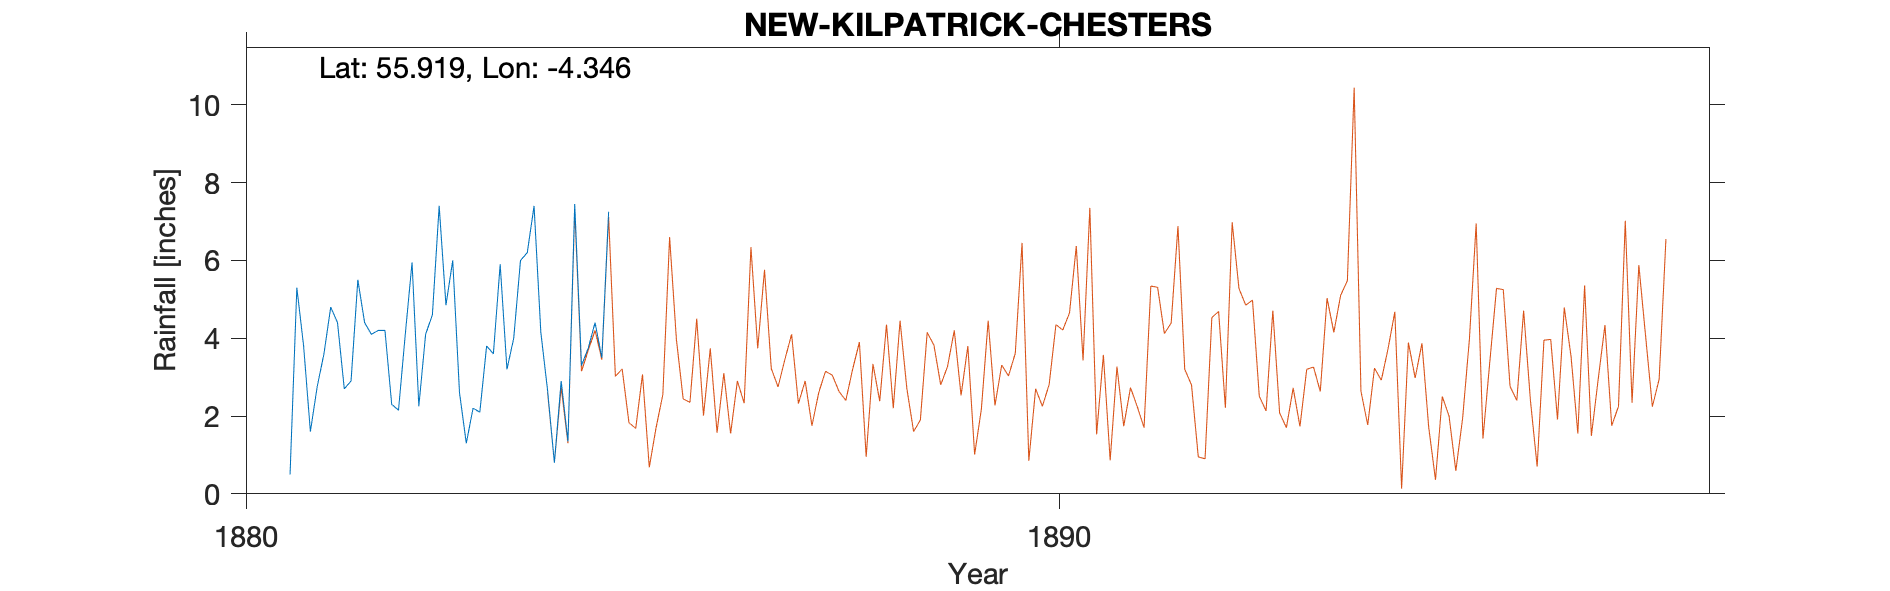

Source data for this figure (header and first rows):
NEW KILPATRICK CHESTERS, , , , , , , , , , 
Grid ref, NS 53475 71996, Long, -4.346, Lat, 55.92, Elevation, 240, ft, , 
Station no, RR2965, , , , , , , , , 
, 1880, 1881, 1882, 1883, 1884, 1885, 1886, 1887, 1888, 1889
January, , 0.5, 4.1, 6, 7.4, , , , , 
February, , 5.3, 4.2, 2.6, 4.15, , , , , 
March, , 3.8, 4.2, 1.3, 2.65, , , , , 
April, , 1.6, 2.3, 2.2, 0.8, , , , , 
May, , 2.75, 2.15, 2.1, 2.9, , , , , 
June, , 3.6, 4.1, 3.8, 1.35, , , , , 
July, , 4.8, 5.95, 3.6, 7.45, , , , , 
August, , 4.4, 2.25, 5.9, 3.3, , , , , 
September, , 2.7, 4.1, 3.2, 3.75, , , , , 
October, , 2.9, 4.6, 4, 4.4, , , , , 
November, , 5.5, 7.4, 6, 3.5, , , , , 
December, , 4.4, 4.85, 6.2, 7.25, , , , , 
Total, , 42.25, 50.2, 46.9, 48.9, , , , , 
